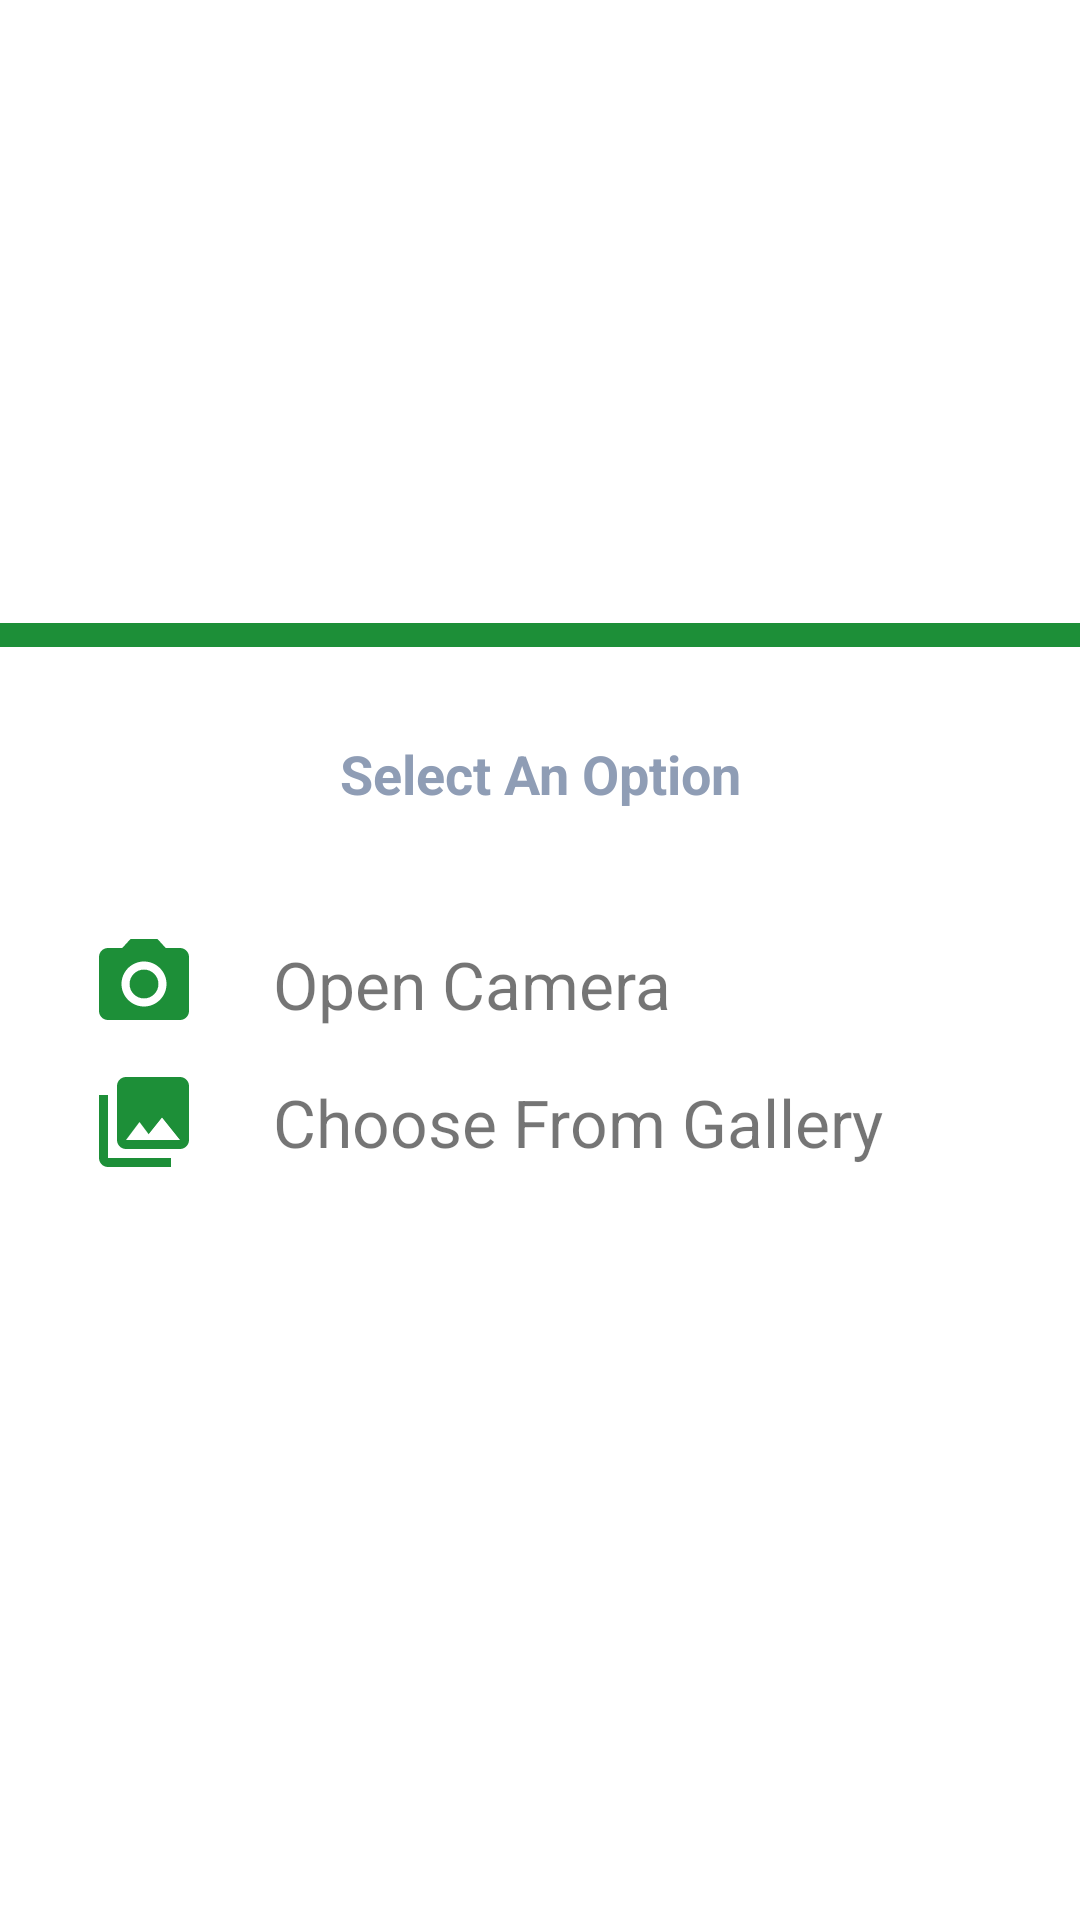

This screen was rendered from an Android layout file. Write that file and the resources it references.
<!-- AndroidManifest.xml: application theme AppTheme -->
<!-- res/layout/bottom_sheet_profile_pic.xml -->
<?xml version="1.0" encoding="utf-8"?>
<com.google.android.material.card.MaterialCardView xmlns:android="http://schemas.android.com/apk/res/android"
    xmlns:app="http://schemas.android.com/apk/res-auto"
    xmlns:tools="http://schemas.android.com/tools"
    android:layout_width="match_parent"
    android:layout_height="match_parent"
    android:paddingTop="20dp"
    android:paddingBottom="20dp"
    android:paddingStart="15dp"
    android:paddingEnd="15dp"
    app:cardCornerRadius="0dp">

    <androidx.appcompat.widget.LinearLayoutCompat
        android:layout_width="match_parent"
        android:layout_height="match_parent"
        android:gravity="center"
        android:orientation="vertical"
        tools:context=".dialogs.ProfilePicBottomSheetDialog">

        <androidx.appcompat.widget.LinearLayoutCompat
            android:layout_width="match_parent"
            android:layout_height="wrap_content"
            android:gravity="center"
            android:orientation="vertical">

            <androidx.appcompat.widget.AppCompatImageView
                android:layout_width="match_parent"
                android:layout_height="8dp"
                android:background="@color/destructive" />

            <com.google.android.material.textview.MaterialTextView
                android:id="@+id/tvHeader"
                android:layout_width="wrap_content"
                android:layout_height="wrap_content"
                android:textColor="@color/element_gray"
                android:gravity="center"
                android:textSize="18sp"
                android:textStyle="bold"
                android:layout_marginTop="30dp"
                android:layout_marginBottom="35dp"
                android:text="@string/select_an_option" />

            <com.google.android.material.textview.MaterialTextView
                android:id="@+id/tvOpenCamera"
                android:layout_width="match_parent"
                android:layout_height="wrap_content"
                android:drawableStart="@drawable/ic_svg_camera"
                android:text="@string/open_camera"
                android:gravity="center_vertical"
                android:paddingStart="30dp"
                android:paddingEnd="20dp"
                android:paddingTop="5dp"
                android:paddingBottom="5dp"
                android:drawablePadding="25dp"
                android:clickable="true"
                android:focusable="true"
                android:background="?attr/selectableItemBackground"
                android:textSize="22sp"/>

            <com.google.android.material.textview.MaterialTextView
                android:id="@+id/tvChooseFromGallery"
                android:layout_width="match_parent"
                android:layout_height="wrap_content"
                android:drawableStart="@drawable/ic_svg_gallery"
                android:text="@string/choose_from_gallery"
                android:gravity="center_vertical"
                android:paddingStart="30dp"
                android:paddingEnd="20dp"
                android:paddingTop="5dp"
                android:paddingBottom="5dp"
                android:drawablePadding="25dp"
                android:clickable="true"
                android:focusable="true"
                android:layout_marginBottom="35dp"
                android:background="?attr/selectableItemBackground"
                android:textSize="22sp"/>

        </androidx.appcompat.widget.LinearLayoutCompat>

    </androidx.appcompat.widget.LinearLayoutCompat>
</com.google.android.material.card.MaterialCardView>
<!-- resources referenced by this layout -->
<resources>
  <color name="destructive">#1d8f38</color>
  <color name="element_gray">#8F9DB5</color>
  <!-- drawable ic_svg_camera (drawable) -->
  <vector xmlns:android="http://schemas.android.com/apk/res/android"
      android:width="36dp"
      android:height="36dp"
      android:viewportWidth="24"
      android:viewportHeight="24">
    <path
        android:fillColor="@color/destructive"
        android:pathData="M12,12m-3.2,0a3.2,3.2 0,1 1,6.4 0a3.2,3.2 0,1 1,-6.4 0"/>
    <path
        android:fillColor="@color/destructive"
        android:pathData="M9,2L7.17,4L4,4c-1.1,0 -2,0.9 -2,2v12c0,1.1 0.9,2 2,2h16c1.1,0 2,-0.9 2,-2L22,6c0,-1.1 -0.9,-2 -2,-2h-3.17L15,2L9,2zM12,17c-2.76,0 -5,-2.24 -5,-5s2.24,-5 5,-5 5,2.24 5,5 -2.24,5 -5,5z"/>
  </vector>
  <!-- drawable ic_svg_gallery (drawable) -->
  <vector xmlns:android="http://schemas.android.com/apk/res/android"
      android:width="36dp"
      android:height="36dp"
      android:viewportWidth="24"
      android:viewportHeight="24">
    <path
        android:fillColor="@color/destructive"
        android:pathData="M22,16L22,4c0,-1.1 -0.9,-2 -2,-2L8,2c-1.1,0 -2,0.9 -2,2v12c0,1.1 0.9,2 2,2h12c1.1,0 2,-0.9 2,-2zM11,12l2.03,2.71L16,11l4,5L8,16l3,-4zM2,6v14c0,1.1 0.9,2 2,2h14v-2L4,20L4,6L2,6z"/>
  </vector>
  <string name="choose_from_gallery">Choose From Gallery</string>
  <string name="open_camera">Open Camera</string>
  <string name="select_an_option">Select An Option</string>
  <style name="AppTheme" parent="Theme.MaterialComponents.Light">
          
          <item name="colorPrimary">@color/white</item>
          <item name="colorPrimaryDark">@color/white</item>
          <item name="colorAccent">@color/main_text</item>
          <item name="windowActionBar">false</item>
          <item name="windowNoTitle">true</item>
          <item name="colorControlHighlight">@color/element_gray</item>
  
          <item name="android:windowContentTransitions">true</item>
  
          
          <item name="android:statusBarColor" tools:targetApi="l">?attr/colorPrimary</item>
          <item name="android:windowLightStatusBar">true</item>
      </style>
  <color name="white">#FFFFFFFF</color>
  <color name="main_text">#333A46</color>
</resources>
